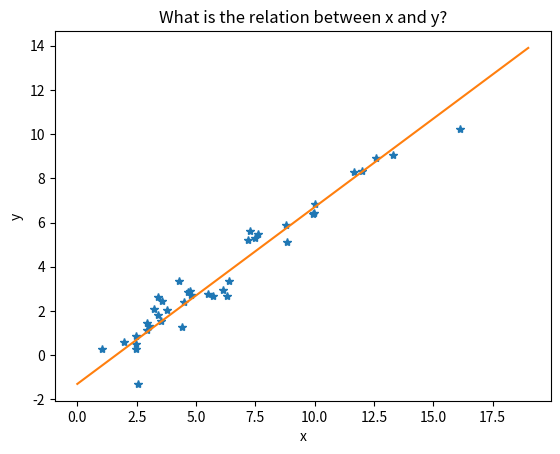

The script that saved this image:
import numpy as np
import matplotlib.pyplot as plt


np.random.seed(1)
x = np.random.chisquare(6, 40)
e = np.random.normal(0, 1, 40)
y = -1.3 + 0.8*x + e
pointsline = -1.3 + 0.8*np.arange(0, 20)

plt.close()
plt.figure()
plt.plot(x, y, '*', np.arange(0, 20), pointsline)
plt.title("What is the relation between x and y?")
plt.xlabel('x')
plt.ylabel('y')
plt.show()
